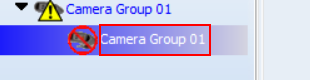
Task: Created the script for CDFS 
Workflow: DSP_AddedCamera

Step 1 [try]: click on the outline item '{{variable1}}' in window 'Vigilant Fixed LPR                       CDFAdmin' (dspcontrolcenter.exe)

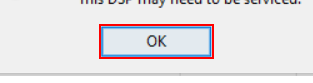
Step 2: find in window 'Error - Loss of Power' (dspcontrolcenter.exe)

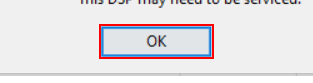
Step 3 [then]: click in window 'Error - Loss of Power' (dspcontrolcenter.exe)

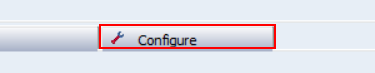
Step 4 [try]: click on the page tab 'Configure' in window 'Vigilant Fixed LPR                       CDFAdmin' (dspcontrolcenter.exe)

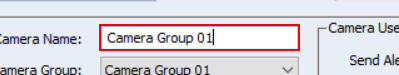
Step 5 [then]: type "[row("CameraName").ToString]" in window 'Vigilant Fixed LPR                       CDFAdmin' (dspcontrolcenter.exe)

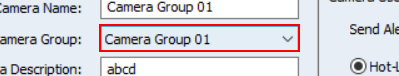
Step 6: select "[row("CameraGroup").ToString]" in the combo box in window 'Vigilant Fixed LPR                       CDFAdmin' (dspcontrolcenter.exe)

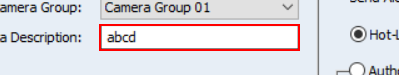
Step 7: type "[row("Description").ToString]" in window 'Vigilant Fixed LPR                       CDFAdmin' (dspcontrolcenter.exe)

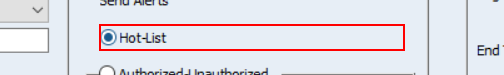
Step 8: click in window 'Vigilant Fixed LPR                       CDFAdmin' (dspcontrolcenter.exe)

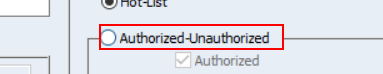
Step 9 [else]: click in window 'Vigilant Fixed LPR                       CDFAdmin' (dspcontrolcenter.exe)

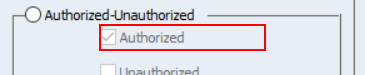
Step 10: click in window 'Vigilant Fixed LPR                       CDFAdmin' (dspcontrolcenter.exe)

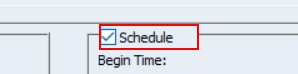
Step 11 [then]: check in window 'Vigilant Fixed LPR                       CDFAdmin' (dspcontrolcenter.exe)

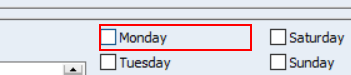
Step 12: click in window 'Vigilant Fixed LPR                       CDFAdmin' (dspcontrolcenter.exe)

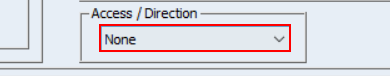
Step 13 [try]: select "[row("AccessDetection").ToString]" in the combo box in window 'Vigilant Fixed LPR                       CDFAdmin' (dspcontrolcenter.exe)

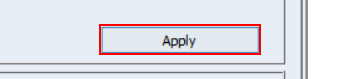
Step 14: click in window 'Vigilant Fixed LPR                       CDFAdmin' (dspcontrolcenter.exe)

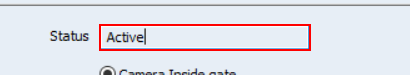
Step 15 [then]: type "[row("Status").ToString]" in window 'Vigilant Fixed LPR                       CDFAdmin' (dspcontrolcenter.exe)

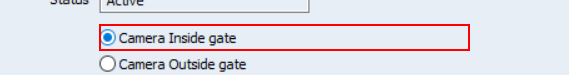
Step 16: click in window 'Vigilant Fixed LPR                       CDFAdmin' (dspcontrolcenter.exe)

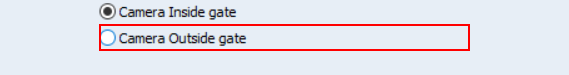
Step 17 [else]: click in window 'Vigilant Fixed LPR                       CDFAdmin' (dspcontrolcenter.exe)

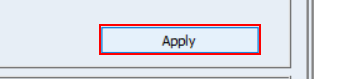
Step 18 [then]: click in window 'Vigilant Fixed LPR                       CDFAdmin' (dspcontrolcenter.exe)

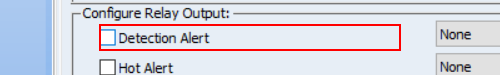
Step 19: check in window 'Vigilant Fixed LPR                       CDFAdmin' (dspcontrolcenter.exe)

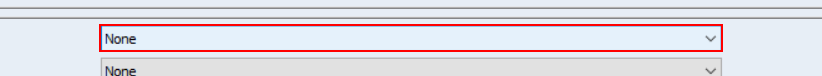
Step 20: select "[row("DetectionSelect").ToString]" in the combo box in window 'Vigilant Fixed LPR                       CDFAdmin' (dspcontrolcenter.exe)

Step 21 [else]: check in window 'Vigilant Fixed LPR                       CDFAdmin' (dspcontrolcenter.exe) (same screen as step 19)

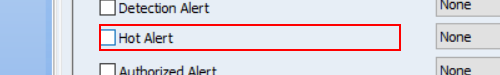
Step 22 [then]: check in window 'Vigilant Fixed LPR                       CDFAdmin' (dspcontrolcenter.exe)

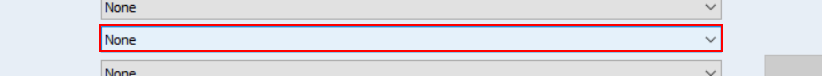
Step 23: select "[row("HotSelect").ToString]" in the combo box in window 'Vigilant Fixed LPR                       CDFAdmin' (dspcontrolcenter.exe)

Step 24 [else]: check in window 'Vigilant Fixed LPR                       CDFAdmin' (dspcontrolcenter.exe) (same screen as step 22)

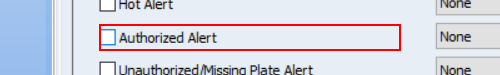
Step 25 [then]: check in window 'Vigilant Fixed LPR                       CDFAdmin' (dspcontrolcenter.exe)

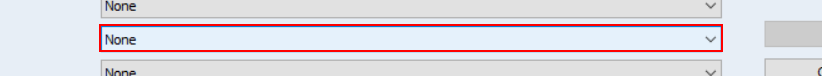
Step 26: select "[row("AuthorizeSelect").ToString]" in the combo box in window 'Vigilant Fixed LPR                       CDFAdmin' (dspcontrolcenter.exe)

Step 27 [else]: check in window 'Vigilant Fixed LPR                       CDFAdmin' (dspcontrolcenter.exe) (same screen as step 25)
